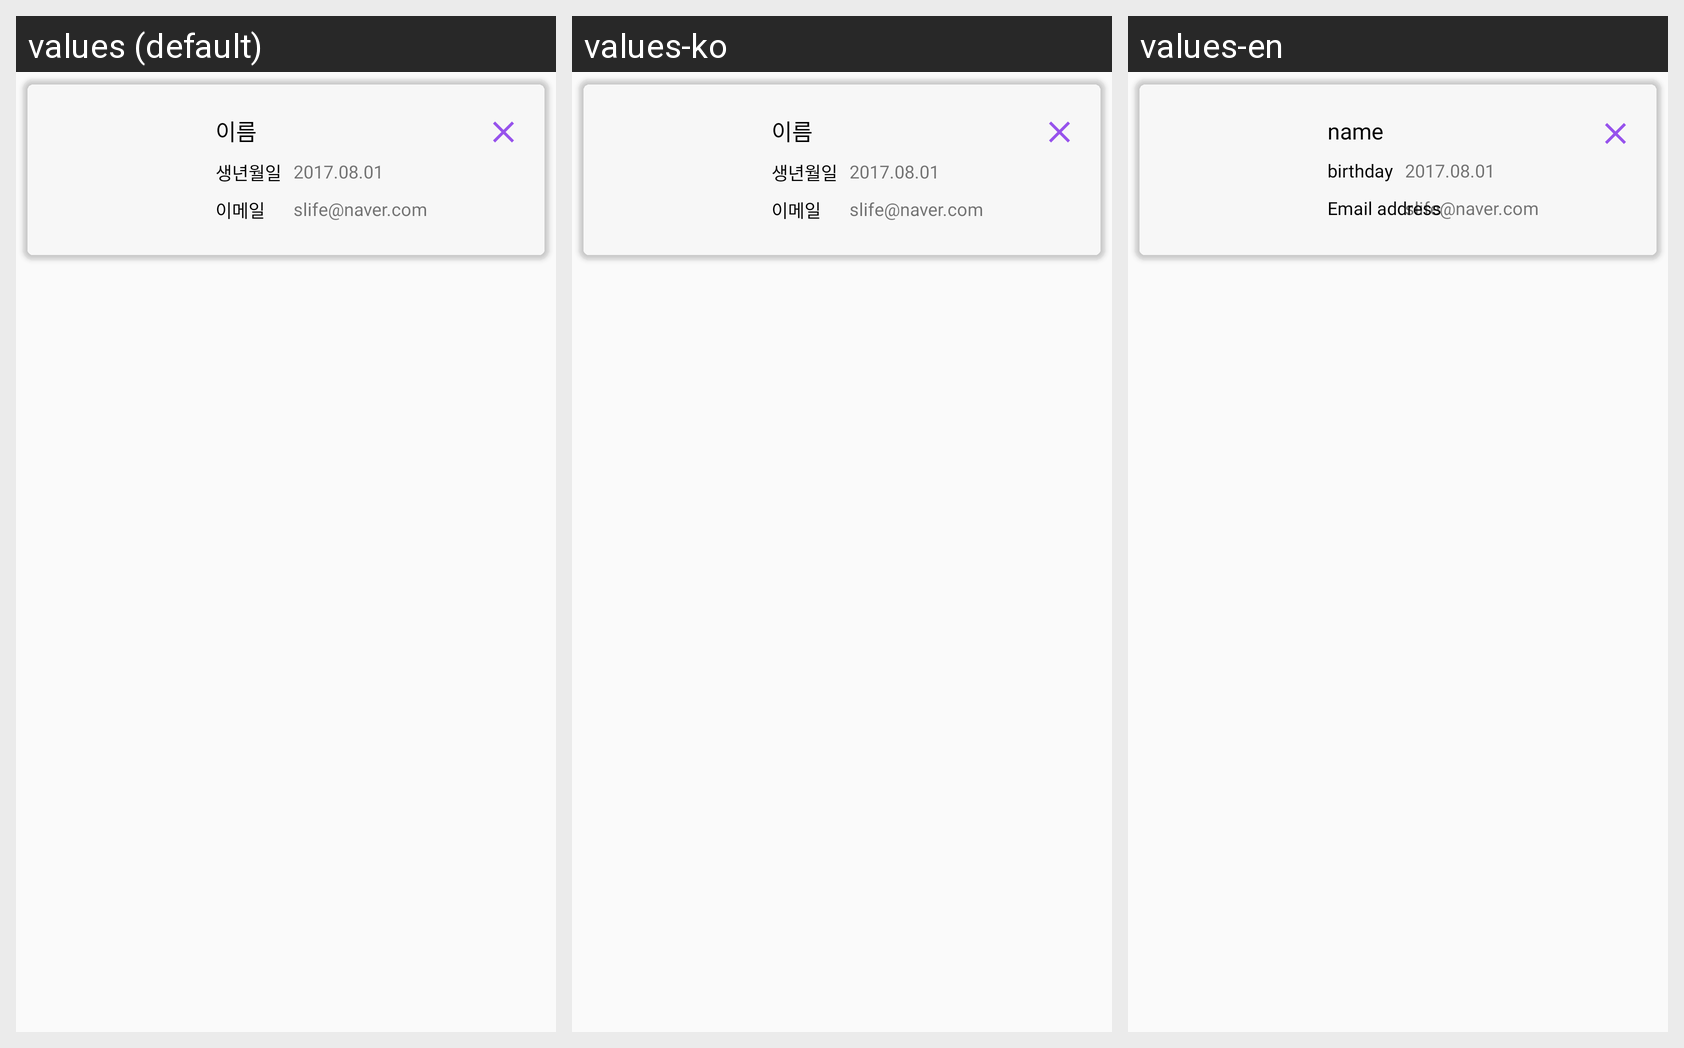

For this localized Android screen grid, give each drawn string resource with its value in every locale shown.
Android screen res/layout/layout_parentscard.xml rendered under 3 locales, left to right: values (default), values-ko, values-en. Device: Nexus 5 (rendered at 1080×1920; each locale shown at half size, 540×960, under a caption strip naming it); theme AppTheme.
Strings drawn on this screen, with the default value and each locale's value (text and hints the layout hard-codes, and strings that could not be matched under every locale, appear in the picture but are not listed):

name
  values: 이름
  values-ko: 이름
  values-en: name

email
  values: 이메일
  values-ko: 이메일
  values-en: Email address

birthday
  values: 생년월일
  values-ko: 생년월일
  values-en: birthday
